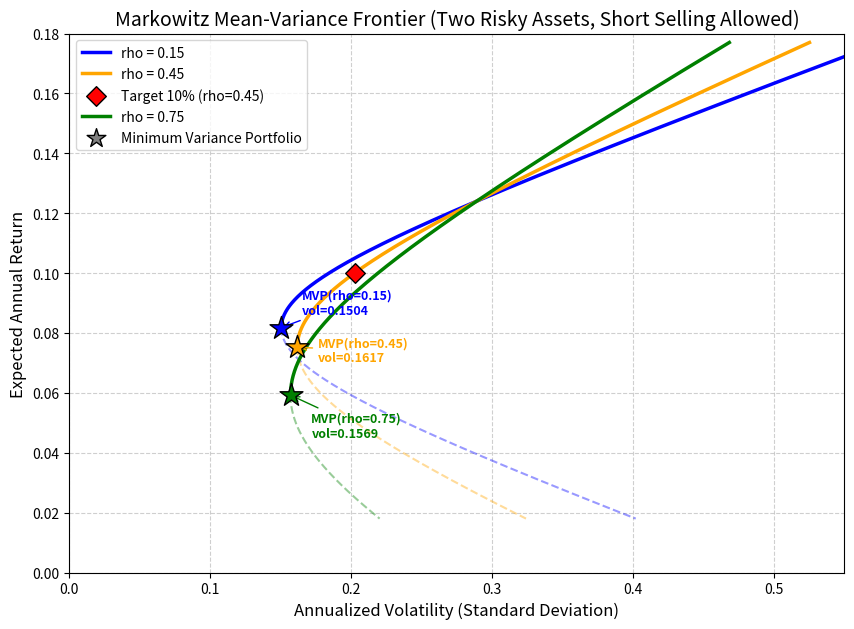

The matplotlib source for this figure:
import numpy as np
import matplotlib.pyplot as plt

# ==========================================
# 1. 定义资产参数
# ==========================================
mu = np.array([0.071, 0.124])      # 期望年收益 (7.1%, 12.4%)
sigma = np.array([0.163, 0.289])   # 年化波动率 (16.3%, 28.9%)
rhos = [0.15, 0.45, 0.75]         # 给定的相关系数
target_ret = 0.10                  # 目标期望收益 10%

# ==========================================
# 2. 初始化结果字典与图表
# ==========================================
result = {}
fig, ax = plt.subplots(figsize=(10, 7))

# 定义每条曲线对应的颜色
colors = ['blue', 'orange', 'green']

# ==========================================
# 3. 对每个相关系数扫描权重，计算并画图
# ==========================================
for i, rho in enumerate(rhos):
    # 构造协方差矩阵
    cov = rho * sigma[0] * sigma[1]
    Sigma = np.array([[sigma[0]**2, cov],
                      [cov, sigma[1]**2]])
    
    # --- 步骤1：在组合权重上扫描画出前沿 ---
    # 满仓约束: w1 + w2 = 1, 允许卖空所以 w1 可取任意实数
    w1_scan = np.linspace(-1.0, 2.0, 1000)
    w2_scan = 1 - w1_scan
    
    mu_p = w1_scan * mu[0] + w2_scan * mu[1]
    var_p = (w1_scan**2 * Sigma[0, 0] + 
             w2_scan**2 * Sigma[1, 1] + 
             2 * w1_scan * w2_scan * Sigma[0, 1])
    vol_p = np.sqrt(var_p)
    
    # --- 步骤2：计算并标出最小方差组合 (MVP) ---
    # 利用解析式精确计算 MVP 权重
    w1_mvp = (Sigma[1, 1] - Sigma[0, 1]) / (Sigma[0, 0] + Sigma[1, 1] - 2 * Sigma[0, 1])
    w2_mvp = 1 - w1_mvp
    
    mu_mvp = w1_mvp * mu[0] + w2_mvp * mu[1]
    var_mvp = (w1_mvp**2 * Sigma[0, 0] + 
               w2_mvp**2 * Sigma[1, 1] + 
               2 * w1_mvp * w2_mvp * Sigma[0, 1])
    vol_mvp = np.sqrt(var_mvp)
    
    # 区分有效前沿(上界)与无效前沿(下界)
    upper_mask = mu_p >= mu_mvp
    lower_mask = mu_p < mu_mvp
    
    color = colors[i]
    # 绘制有效前沿 (实线)
    ax.plot(vol_p[upper_mask], mu_p[upper_mask], 
            label=f'rho = {rho:.2f}', color=color, linewidth=2.5)
    # 绘制无效前沿 (虚线)
    ax.plot(vol_p[lower_mask], mu_p[lower_mask], 
            linestyle='--', color=color, alpha=0.4, linewidth=1.5)
    
    # 标出 MVP 点
    ax.scatter(vol_mvp, mu_mvp, color=color, marker='*', s=300, 
               zorder=5, edgecolor='black', linewidth=1)
    ax.annotate(f'MVP(rho={rho:.2f})\nvol={vol_mvp:.4f}', 
                xy=(vol_mvp, mu_mvp), 
                xytext=(15, 10 - i*20), 
                textcoords='offset points',
                arrowprops=dict(arrowstyle='->', color=color),
                fontsize=9, color=color, weight='bold')

    # --- 步骤3：对相关系数 0.45 计算要求的波动率 ---
    if rho == 0.45:
        # 1) rho=0.45 时最小方差组合的年化波动率
        result['mvp_vol_at_rho45'] = vol_mvp
        
        # 2) 目标期望收益 10% 下可达到的最小年化波动率
        # 给定期望收益，权重有解析唯一解 (两资产情形)
        w1_target = (target_ret - mu[1]) / (mu[0] - mu[1])
        w2_target = 1 - w1_target
        
        var_target = (w1_target**2 * Sigma[0, 0] + 
                      w2_target**2 * Sigma[1, 1] + 
                      2 * w1_target * w2_target * Sigma[0, 1])
        vol_target = np.sqrt(var_target)
        result['frontier_vol_at_target'] = vol_target
        
        # 在图上标出目标收益对应的点
        ax.scatter(vol_target, target_ret, color='red', marker='D', s=100, 
                   zorder=5, edgecolor='black', linewidth=1, label=f'Target 10% (rho=0.45)')

# ==========================================
# 4. 图形修饰与保存
# ==========================================
ax.set_xlabel('Annualized Volatility (Standard Deviation)', fontsize=12)
ax.set_ylabel('Expected Annual Return', fontsize=12)
ax.set_title('Markowitz Mean-Variance Frontier (Two Risky Assets, Short Selling Allowed)', fontsize=14)
ax.legend(loc='upper left', fontsize=10)
ax.grid(True, linestyle='--', alpha=0.6)
ax.set_xlim(0, 0.55)
ax.set_ylim(0.0, 0.18)

# 添加 MVP 图例通用标志
ax.scatter([], [], marker='*', s=200, color='gray', edgecolor='black', label='Minimum Variance Portfolio')

# 重新排列图例以防遮挡
handles, labels = ax.get_legend_handles_labels()
ax.legend(handles, labels, loc='upper left', fontsize=10)

figure_path = 'markowitz_frontier.png'
plt.savefig(figure_path, dpi=300, bbox_inches='tight')
result['figure_path'] = figure_path

# ==========================================
# 5. 输出结果验证
# ==========================================
print("Result Dictionary:")
for k, v in result.items():
    print(f"{k}: {v:.6f}" if isinstance(v, float) else f"{k}: {v}")
